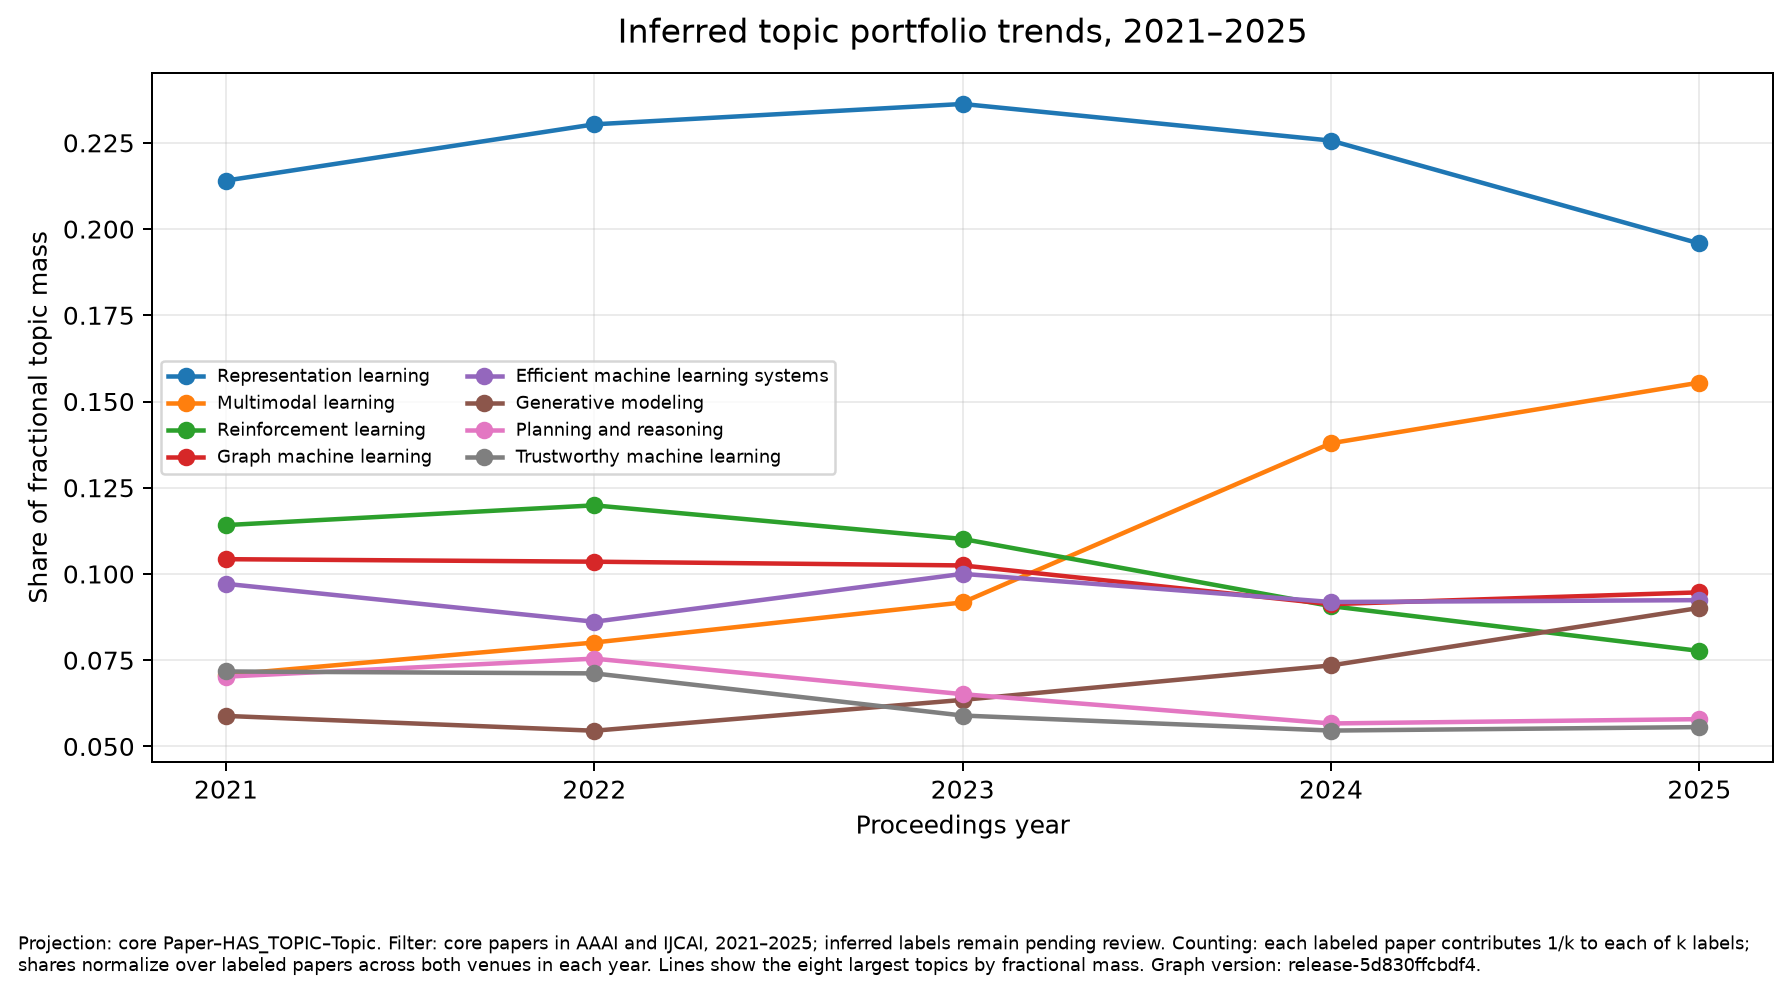

Data behind this chart, as committed beside it:
year, topic_id, topic, fractional_paper_count, labeled_paper_denominator, fractional_topic_share
2021, topic:causal-inference, Causal inference, 24.67, 1889, 0.01306
2021, topic:computer-vision, Computer vision, 78.33, 1889, 0.04147
2021, topic:efficient-systems, Efficient machine learning systems, 183.5, 1889, 0.09714
2021, topic:generative-modeling, Generative modeling, 111.2, 1889, 0.05885
2021, topic:graph-ml, Graph machine learning, 197.0, 1889, 0.1043
2021, topic:multi-agent, Multi-agent systems, 44.67, 1889, 0.02365
2021, topic:multimodal, Multimodal learning, 133.7, 1889, 0.07076
2021, topic:nlp-language-models, Natural language processing and language…, 119.3, 1889, 0.06317
2021, topic:optimization-theory, Optimization and learning theory, 39.17, 1889, 0.02073
2021, topic:planning-reasoning, Planning and reasoning, 132.7, 1889, 0.07023
2021, topic:probabilistic-bayesian, Probabilistic and Bayesian learning, 28.83, 1889, 0.01526
2021, topic:reinforcement-learning, Reinforcement learning, 215.7, 1889, 0.1142
2021, topic:representation-learning, Representation learning, 404.3, 1889, 0.214
2021, topic:retrieval-recommendation, Information retrieval and recommendation, 25.83, 1889, 0.01368
2021, topic:robotics-embodied, Robotics and embodied AI, 14.67, 1889, 0.007764
2021, topic:trustworthy-ml, Trustworthy machine learning, 135.5, 1889, 0.07173
2022, topic:causal-inference, Causal inference, 24.0, 1714, 0.014
2022, topic:computer-vision, Computer vision, 84.17, 1714, 0.04911
2022, topic:efficient-systems, Efficient machine learning systems, 147.7, 1714, 0.08615
2022, topic:generative-modeling, Generative modeling, 93.5, 1714, 0.05455
2022, topic:graph-ml, Graph machine learning, 177.5, 1714, 0.1036
2022, topic:multi-agent, Multi-agent systems, 32.17, 1714, 0.01877
2022, topic:multimodal, Multimodal learning, 137.3, 1714, 0.08012
2022, topic:nlp-language-models, Natural language processing and language…, 93.0, 1714, 0.05426
2022, topic:optimization-theory, Optimization and learning theory, 27.5, 1714, 0.01604
2022, topic:planning-reasoning, Planning and reasoning, 129.3, 1714, 0.07546
2022, topic:probabilistic-bayesian, Probabilistic and Bayesian learning, 20.33, 1714, 0.01186
2022, topic:reinforcement-learning, Reinforcement learning, 205.5, 1714, 0.1199
2022, topic:representation-learning, Representation learning, 394.8, 1714, 0.2304
2022, topic:retrieval-recommendation, Information retrieval and recommendation, 17.5, 1714, 0.01021
2022, topic:robotics-embodied, Robotics and embodied AI, 7.667, 1714, 0.004473
2022, topic:trustworthy-ml, Trustworthy machine learning, 122.0, 1714, 0.07118
2023, topic:causal-inference, Causal inference, 26.5, 1911, 0.01387
2023, topic:computer-vision, Computer vision, 84.17, 1911, 0.04404
2023, topic:efficient-systems, Efficient machine learning systems, 191.2, 1911, 0.1
2023, topic:generative-modeling, Generative modeling, 121.3, 1911, 0.06349
2023, topic:graph-ml, Graph machine learning, 195.8, 1911, 0.1025
2023, topic:multi-agent, Multi-agent systems, 38.33, 1911, 0.02006
2023, topic:multimodal, Multimodal learning, 175.3, 1911, 0.09175
2023, topic:nlp-language-models, Natural language processing and language…, 77.17, 1911, 0.04038
2023, topic:optimization-theory, Optimization and learning theory, 37.83, 1911, 0.0198
2023, topic:planning-reasoning, Planning and reasoning, 124.5, 1911, 0.06515
2023, topic:probabilistic-bayesian, Probabilistic and Bayesian learning, 24.0, 1911, 0.01256
2023, topic:reinforcement-learning, Reinforcement learning, 210.5, 1911, 0.1102
2023, topic:representation-learning, Representation learning, 451.5, 1911, 0.2363
2023, topic:retrieval-recommendation, Information retrieval and recommendation, 20.0, 1911, 0.01047
2023, topic:robotics-embodied, Robotics and embodied AI, 20.17, 1911, 0.01055
2023, topic:trustworthy-ml, Trustworthy machine learning, 112.7, 1911, 0.05896
2024, topic:causal-inference, Causal inference, 43.5, 2665, 0.01632
2024, topic:computer-vision, Computer vision, 157.3, 2665, 0.05904
2024, topic:efficient-systems, Efficient machine learning systems, 244.8, 2665, 0.09187
2024, topic:generative-modeling, Generative modeling, 195.8, 2665, 0.07348
2024, topic:graph-ml, Graph machine learning, 243.2, 2665, 0.09124
2024, topic:multi-agent, Multi-agent systems, 49.83, 2665, 0.0187
2024, topic:multimodal, Multimodal learning, 367.5, 2665, 0.1379
2024, topic:nlp-language-models, Natural language processing and language…, 115.3, 2665, 0.04328
2024, topic:optimization-theory, Optimization and learning theory, 41.67, 2665, 0.01563
2024, topic:planning-reasoning, Planning and reasoning, 151.0, 2665, 0.05666
2024, topic:probabilistic-bayesian, Probabilistic and Bayesian learning, 30.5, 2665, 0.01144
2024, topic:reinforcement-learning, Reinforcement learning, 241.7, 2665, 0.09068
... 20 more rows
